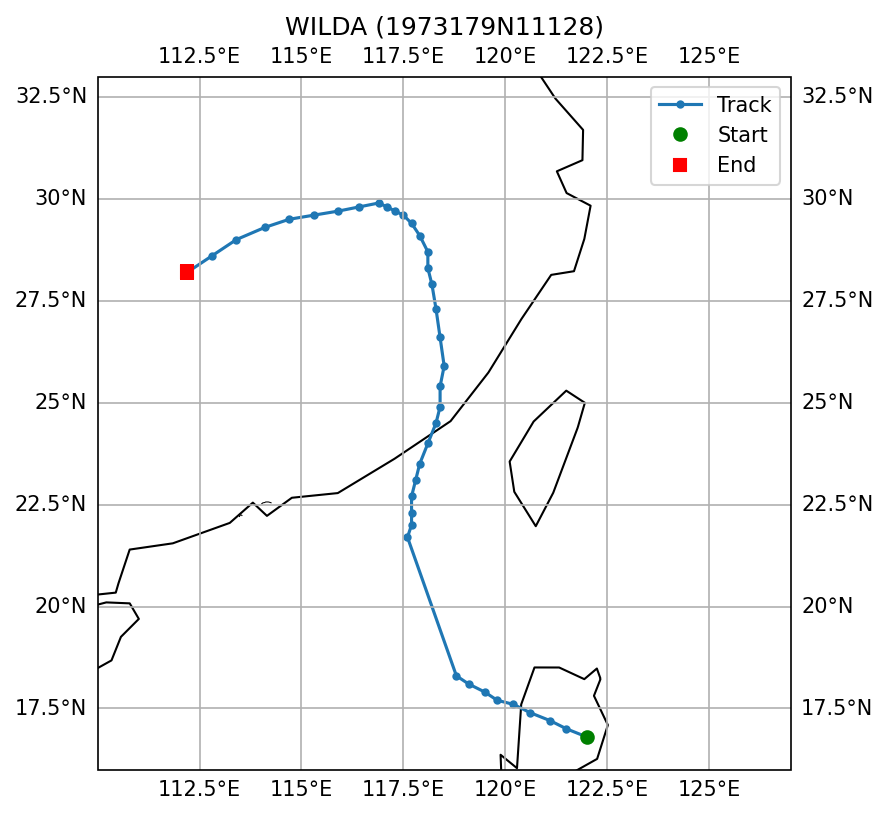

The data file committed next to this chart (first rows):
SID, NAME, ISO_TIME, LAT, LON, DIST2LAND, USA_WIND, USA_PRES, USA_R34_NE, USA_R34_SE, USA_R34_SW, USA_R34_NW, USA_RMW, CMA_CAT
1973179N11128, WILDA, 1973-06-30 00:00:00, 16.8, 122.0, 0, 25.0, , , , , , , 1
1973179N11128, WILDA, 1973-06-30 03:00:00, 17.0, 121.5, 0, 25.0, , , , , , , 1
1973179N11128, WILDA, 1973-06-30 06:00:00, 17.2, 121.1, 0, 25.0, , , , , , , 1
1973179N11128, WILDA, 1973-06-30 09:00:00, 17.4, 120.6, 0, 28.0, , , , , , , 1
1973179N11128, WILDA, 1973-06-30 12:00:00, 17.6, 120.2, 10, 30.0, , , , , , , 1
1973179N11128, WILDA, 1973-06-30 15:00:00, 17.7, 119.8, 54, 30.0, , , , , , , 1
1973179N11128, WILDA, 1973-06-30 18:00:00, 17.9, 119.5, 91, 30.0, , , , , , , 1
1973179N11128, WILDA, 1973-06-30 21:00:00, 18.1, 119.1, 138, 33.0, , , , , , , 1
1973179N11128, WILDA, 1973-07-01 00:00:00, 18.3, 118.8, 176, 35.0, , , , , , , 2
1973179N11128, WILDA, 1973-07-02 09:00:00, 21.7, 117.6, 175, 58.0, , , , , , , 3
1973179N11128, WILDA, 1973-07-02 12:00:00, 22.0, 117.7, 159, 60.0, , , , , , , 3
1973179N11128, WILDA, 1973-07-02 15:00:00, 22.3, 117.7, 140, 60.0, , , , , , , 3
1973179N11128, WILDA, 1973-07-02 18:00:00, 22.7, 117.7, 108, 60.0, , , , , , , 4
1973179N11128, WILDA, 1973-07-02 21:00:00, 23.1, 117.8, 70, 60.0, , , , , , , 4
1973179N11128, WILDA, 1973-07-03 00:00:00, 23.5, 117.9, 37, 60.0, , , , , , , 4
1973179N11128, WILDA, 1973-07-03 03:00:00, 24.0, 118.1, 20, 60.0, , , , , , , 4
1973179N11128, WILDA, 1973-07-03 06:00:00, 24.5, 118.3, 10, 60.0, , , , , , , 4
1973179N11128, WILDA, 1973-07-03 09:00:00, 24.9, 118.4, 0, 50.0, , , , , , , 4
1973179N11128, WILDA, 1973-07-03 12:00:00, 25.4, 118.4, 0, 40.0, , , , , , , 3
1973179N11128, WILDA, 1973-07-03 15:00:00, 25.9, 118.5, 0, 35.0, , , , , , , 3
1973179N11128, WILDA, 1973-07-03 18:00:00, 26.6, 118.4, 0, 30.0, , , , , , , 1
1973179N11128, WILDA, 1973-07-03 21:00:00, 27.3, 118.3, 0, 25.0, , , , , , , 1
1973179N11128, WILDA, 1973-07-04 00:00:00, 27.9, 118.2, 0, 20.0, , , , , , , 0
1973179N11128, WILDA, 1973-07-04 03:00:00, 28.3, 118.1, 0, 20.0, , , , , , , 0
1973179N11128, WILDA, 1973-07-04 06:00:00, 28.7, 118.1, 0, 20.0, , , , , , , 0
1973179N11128, WILDA, 1973-07-04 09:00:00, 29.1, 117.9, 0, 18.0, , , , , , , 0
1973179N11128, WILDA, 1973-07-04 12:00:00, 29.4, 117.7, 0, 15.0, , , , , , , 0
1973179N11128, WILDA, 1973-07-04 15:00:00, 29.6, 117.5, 0, 15.0, , , , , , , 0
1973179N11128, WILDA, 1973-07-04 18:00:00, 29.7, 117.3, 0, 15.0, , , , , , , 0
1973179N11128, WILDA, 1973-07-04 21:00:00, 29.8, 117.1, 0, 13.0, , , , , , , 0
1973179N11128, WILDA, 1973-07-05 00:00:00, 29.9, 116.9, 0, 10.0, , , , , , , 0
1973179N11128, WILDA, 1973-07-05 03:00:00, 29.8, 116.4, 0, 10.0, , , , , , , 0
1973179N11128, WILDA, 1973-07-05 06:00:00, 29.7, 115.9, 0, 10.0, , , , , , , 0
1973179N11128, WILDA, 1973-07-05 09:00:00, 29.6, 115.3, 0, 10.0, , , , , , , 0
1973179N11128, WILDA, 1973-07-05 12:00:00, 29.5, 114.7, 0, 10.0, , , , , , , 0
1973179N11128, WILDA, 1973-07-05 15:00:00, 29.3, 114.1, 0, 10.0, , , , , , , 0
1973179N11128, WILDA, 1973-07-05 18:00:00, 29.0, 113.4, 0, 10.0, , , , , , , 0
1973179N11128, WILDA, 1973-07-05 21:00:00, 28.6, 112.8, 0, 13.0, , , , , , , 0
1973179N11128, WILDA, 1973-07-06 00:00:00, 28.2, 112.2, 0, 15.0, , , , , , , 0
